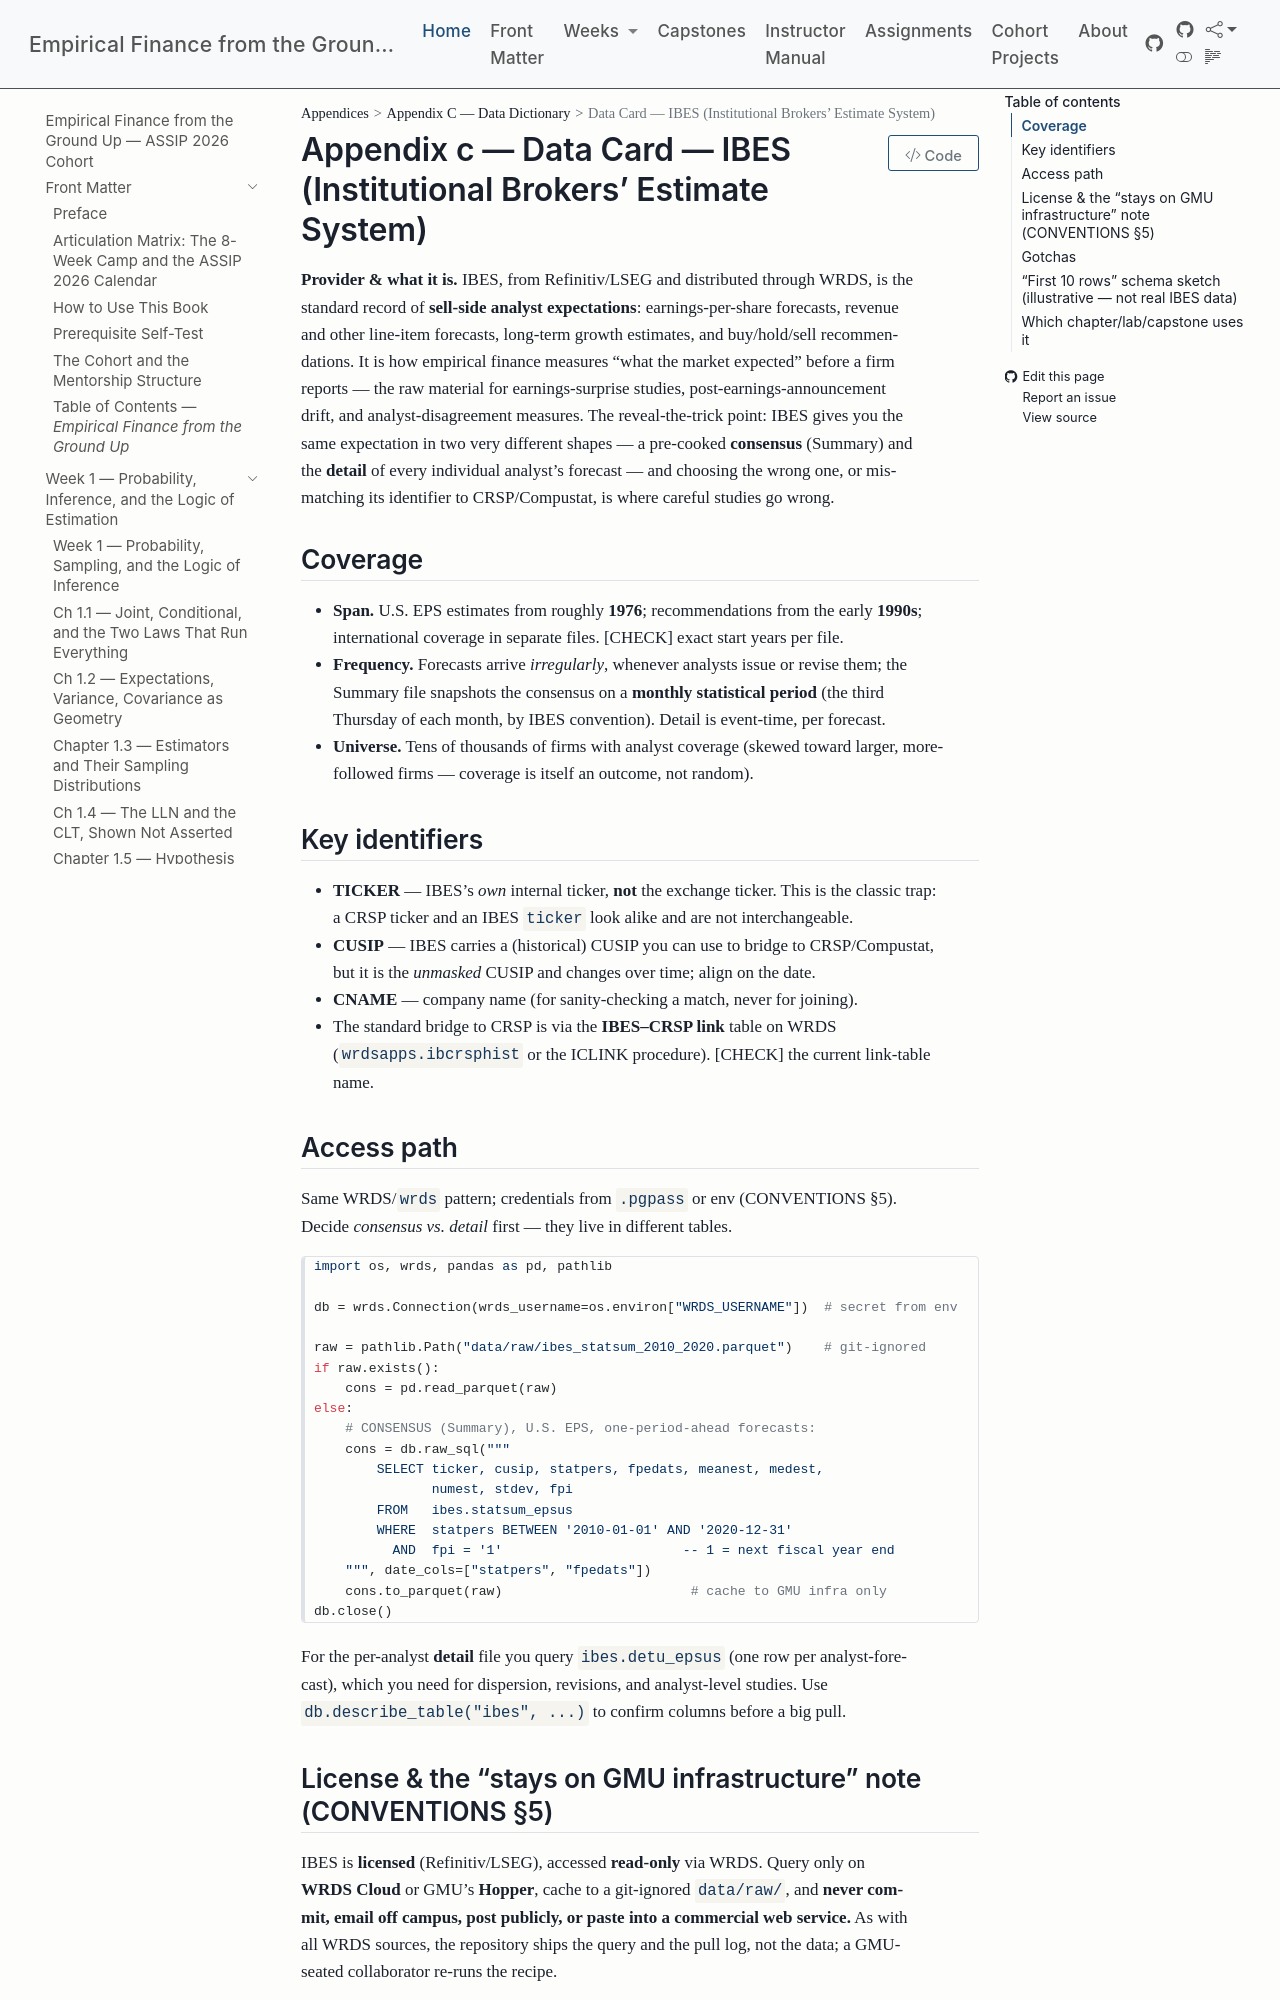

repository: edwardlg/assip-2026-empirical-finance · page: textbook/data-cards/ibes.html · generator: mkdocs

# Data Card — IBES (Institutional Brokers' Estimate System)

**Provider & what it is.** IBES, from Refinitiv/LSEG and distributed through WRDS, is the standard record of **sell-side analyst expectations**: earnings-per-share forecasts, revenue and other line-item forecasts, long-term growth estimates, and buy/hold/sell recommendations. It is how empirical finance measures "what the market expected" before a firm reports — the raw material for earnings-surprise studies, post-earnings-announcement drift, and analyst-disagreement measures. The reveal-the-trick point: IBES gives you the same expectation in two very different shapes — a pre-cooked **consensus** (Summary) and the **detail** of every individual analyst's forecast — and choosing the wrong one, or mismatching its identifier to CRSP/Compustat, is where careful studies go wrong.

## Coverage
- **Span.** U.S. EPS estimates from roughly **1976**; recommendations from the early **1990s**; international coverage in separate files. [CHECK] exact start years per file.
- **Frequency.** Forecasts arrive *irregularly*, whenever analysts issue or revise them; the Summary file snapshots the consensus on a **monthly statistical period** (the third Thursday of each month, by IBES convention). Detail is event-time, per forecast.
- **Universe.** Tens of thousands of firms with analyst coverage (skewed toward larger, more-followed firms — coverage is itself an outcome, not random).

## Key identifiers
- **TICKER** — IBES's *own* internal ticker, **not** the exchange ticker. This is the classic trap: a CRSP ticker and an IBES `ticker` look alike and are not interchangeable.
- **CUSIP** — IBES carries a (historical) CUSIP you can use to bridge to CRSP/Compustat, but it is the *unmasked* CUSIP and changes over time; align on the date.
- **CNAME** — company name (for sanity-checking a match, never for joining).
- The standard bridge to CRSP is via the **IBES–CRSP link** table on WRDS (`wrdsapps.ibcrsphist` or the ICLINK procedure). [CHECK] the current link-table name.

## Access path
Same WRDS/`wrds` pattern; credentials from `.pgpass` or env (CONVENTIONS §5). Decide *consensus vs. detail* first — they live in different tables.

```python
import os, wrds, pandas as pd, pathlib

db = wrds.Connection(wrds_username=os.environ["WRDS_USERNAME"])  # secret from env

raw = pathlib.Path("data/raw/ibes_statsum_2010_2020.parquet")    # git-ignored
if raw.exists():
    cons = pd.read_parquet(raw)
else:
    # CONSENSUS (Summary), U.S. EPS, one-period-ahead forecasts:
    cons = db.raw_sql("""
        SELECT ticker, cusip, statpers, fpedats, meanest, medest,
               numest, stdev, fpi
        FROM   ibes.statsum_epsus
        WHERE  statpers BETWEEN '2010-01-01' AND '2020-12-31'
          AND  fpi = '1'                       -- 1 = next fiscal year end
    """, date_cols=["statpers", "fpedats"])
    cons.to_parquet(raw)                        # cache to GMU infra only
db.close()
```

For the per-analyst **detail** file you query `ibes.detu_epsus` (one row per analyst-forecast), which you need for dispersion, revisions, and analyst-level studies. Use `db.describe_table("ibes", ...)` to confirm columns before a big pull.
